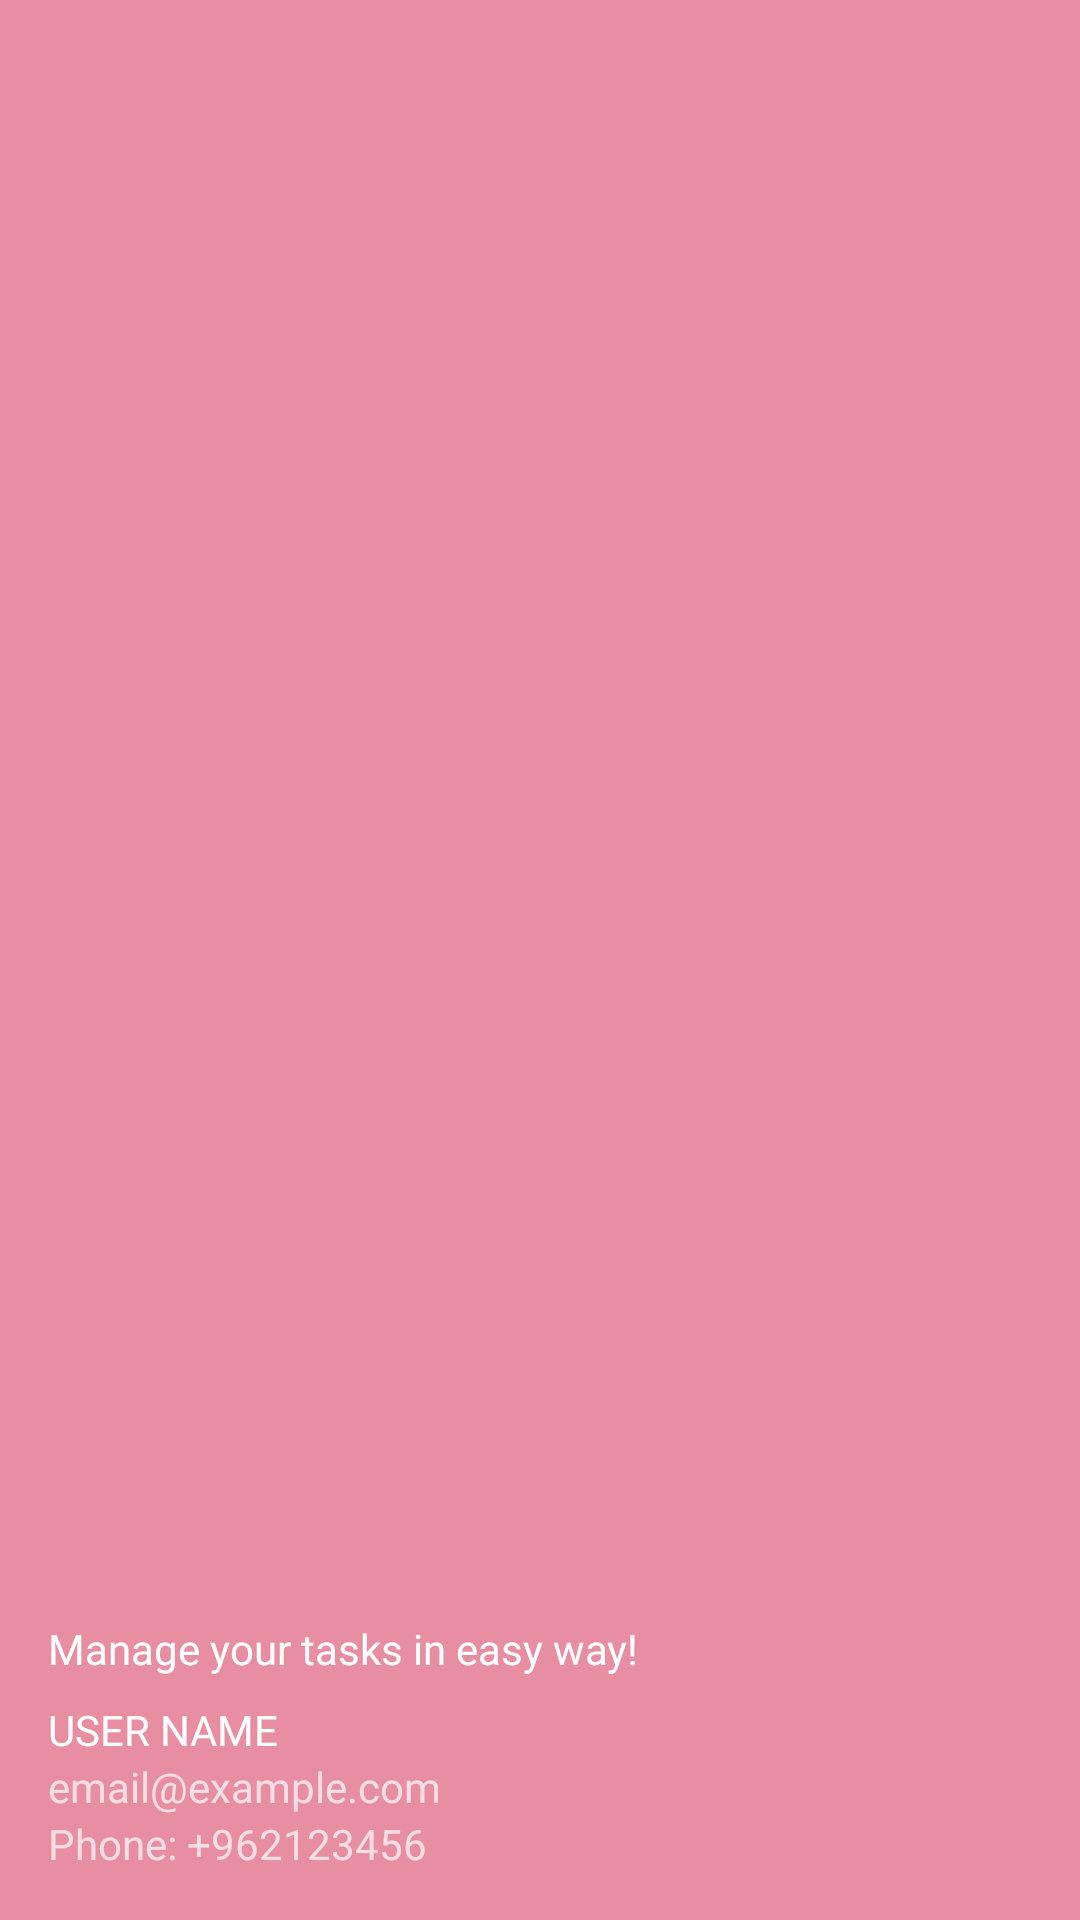

The Android layout XML behind this screen, and the referenced resources:
<!-- AndroidManifest.xml: application theme Theme.Rosie -->
<!-- res/layout/nav_header_main.xml -->
<?xml version="1.0" encoding="utf-8"?>

<LinearLayout xmlns:android="http://schemas.android.com/apk/res/android"
    xmlns:app="http://schemas.android.com/apk/res-auto"
    android:layout_width="match_parent"
    android:layout_height="167dp"
    android:background="#E88EA3"
    android:gravity="bottom"
    android:orientation="vertical"
    android:paddingLeft="16dp"
    android:paddingTop="16dp"
    android:paddingRight="16dp"
    android:paddingBottom="16dp"
    android:theme="@style/ThemeOverlay.AppCompat.Dark">
    <TextView
        android:id="@+id/welcome"
        android:layout_width="match_parent"
        android:layout_height="wrap_content"
        android:paddingTop="8dp"
        android:fontFamily="@font/kohregular"
        android:text="Manage your tasks in easy way!"

        android:textAppearance="@style/TextAppearance.AppCompat.Body1" />

    <LinearLayout
        android:layout_width="match_parent"
        android:layout_height="wrap_content"
        android:orientation="horizontal">


        <TextView
            android:id="@+id/user_name_nav"
            android:layout_width="match_parent"
            android:layout_height="wrap_content"
            android:paddingTop="8dp"
            android:fontFamily="@font/kohregular"

            android:text="User Name"
            android:textAllCaps="true"
            android:textAppearance="@style/TextAppearance.AppCompat.Body1" />


    </LinearLayout>
       <TextView
        android:id="@+id/Email_nav"
           android:fontFamily="@font/kohregular"

        android:layout_width="wrap_content"
        android:layout_height="wrap_content"
        android:text="email@example.com" />
    <TextView
        android:id="@+id/Phone_nav"
        android:fontFamily="@font/kohregular"

        android:layout_width="wrap_content"
        android:layout_height="wrap_content"
        android:text="Phone: +962123456" />
</LinearLayout>
<!-- resources referenced by this layout -->
<resources>
  <style name="Theme.Rosie" parent="Base.Theme.Rosie" />
  <style name="Base.Theme.Rosie" parent="Theme.AppCompat.Light.NoActionBar">
          
          
  
      </style>
</resources>
